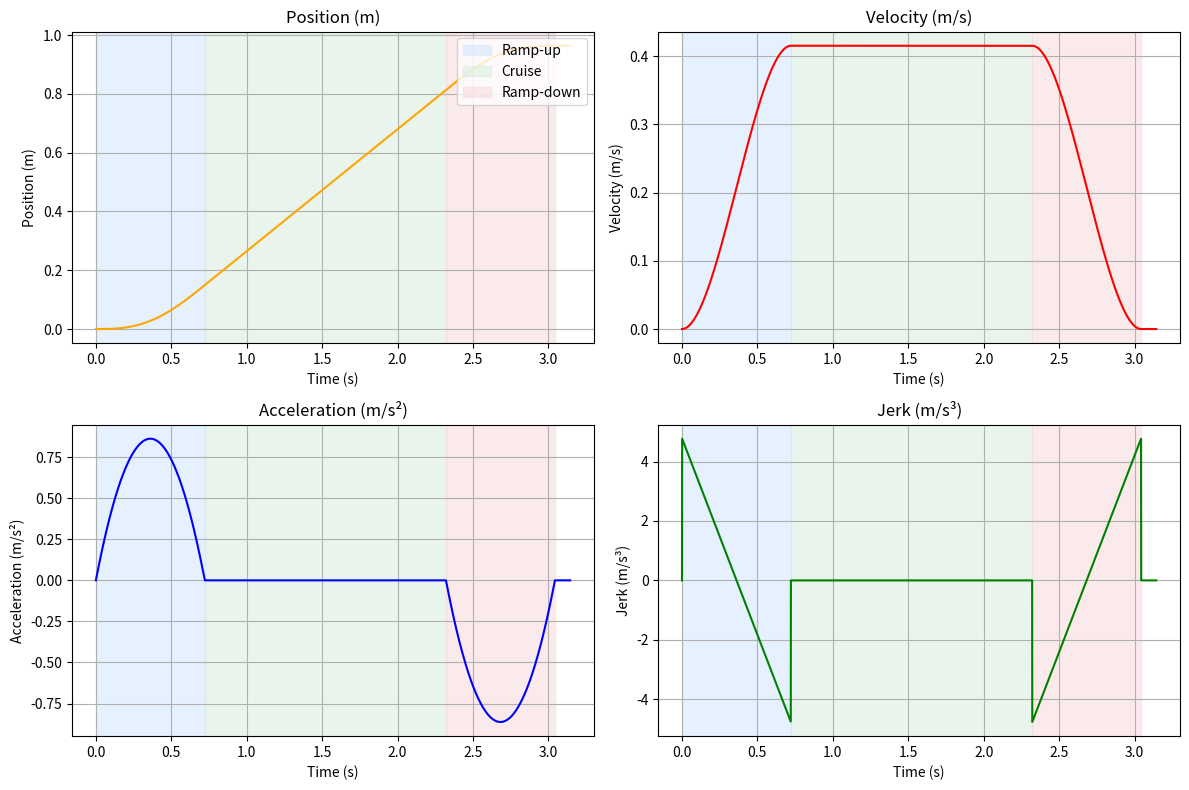
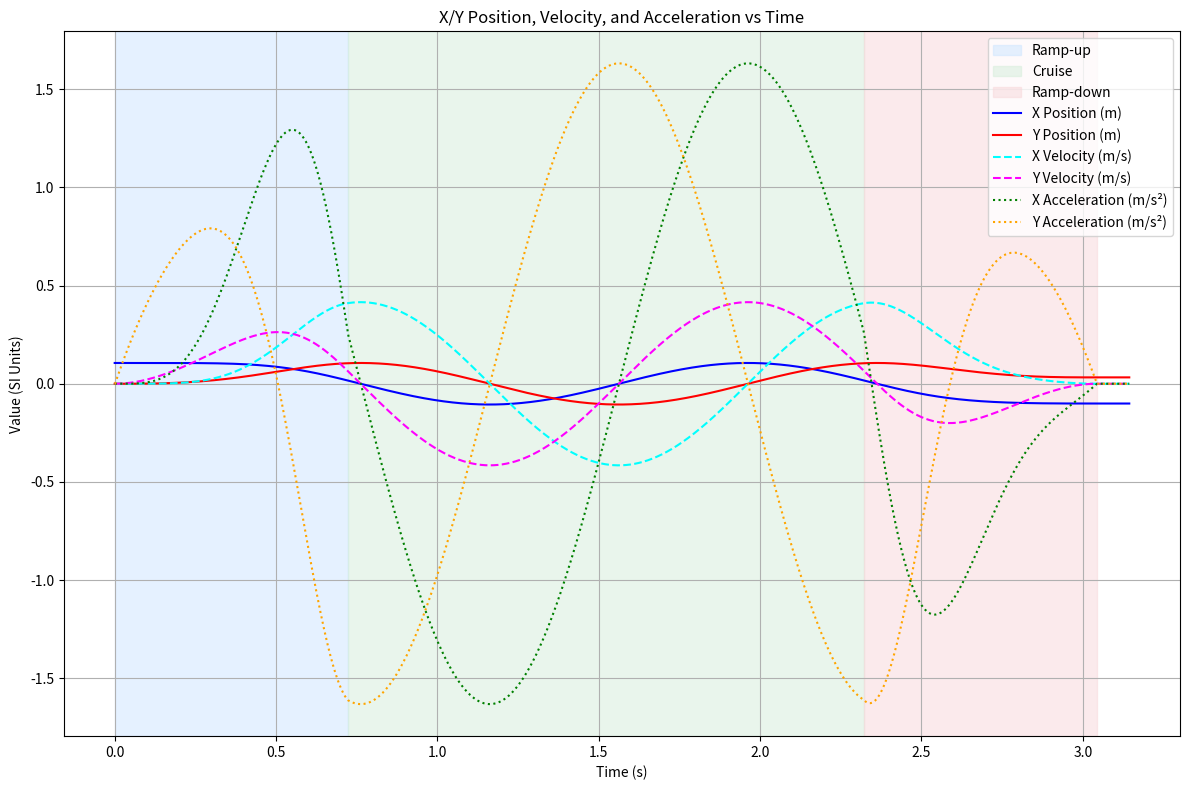

Python code for these plots, in order:
import numpy as np
import matplotlib.pyplot as plt

#PARAMETERS
PI = np.pi
ACCELERATION = 5      # m/s²  
VELOCITY = 1          # m/s
JERK = 100            # m/s³
RADIUS = 0.10577      # meters
EXPO = 0.05
PROJ = 32
CycleTime = EXPO * PROJ
parabolic_ratio = 2/3
dt = 0.001
num_rev = 1.0

def calculate_maximum_velocity(radius, CycleTime, jerk, accel, velocity):
    V_max = 2 * radius * PI / CycleTime  # m/s
    print(f"Maximum Velocity = {V_max:.6f} m/s")
    if velocity == 0:
        return jerk, accel, velocity
    scale = V_max / velocity
    J = jerk * scale**3
    A = accel * scale**2
    V = V_max
    print(f"Jerk = {J:.6f} m/s³, Acceleration = {A:.6f} m/s², Velocity = {V:.6f} m/s")
    return J, A, V

# Calculate scaled parameters for cruise phase
JERK_S, ACCELERATION_S, VELOCITY_S = calculate_maximum_velocity(
    RADIUS, CycleTime, JERK, ACCELERATION, VELOCITY
)

peak_vel = VELOCITY_S
peak_accel = ACCELERATION_S
peak_jerk = JERK_S
radius = RADIUS


# --- Ramping time and distance ---
ramp_time = peak_vel / (peak_accel * parabolic_ratio)
half_ramp_time = ramp_time / 2
ramp_distance = (peak_vel**2 / (2 * peak_accel * parabolic_ratio))  # meters

# --- Quadratic acceleration coefficients ---
b = peak_accel / (half_ramp_time - (half_ramp_time**2) / ramp_time)
a = -b / ramp_time

# --- Time arrays for each phase ---
cruise_distance = 2 * np.pi * radius  # meters (cruise phase only)
cruise_time = cruise_distance / peak_vel  # seconds

t_up = np.arange(0, ramp_time, dt)
t_cruise = np.arange(0, cruise_time, dt)
t_down = np.arange(0, ramp_time, dt)

# --- Ramp-up phase ---
accel_up = a * t_up**2 + b * t_up
vel_up = np.zeros_like(t_up)
pos_up = np.zeros_like(t_up)
for i in range(1, len(t_up)):
    vel_up[i] = vel_up[i-1] + accel_up[i-1] * dt
    pos_up[i] = pos_up[i-1] + vel_up[i-1] * dt
jerk_up = np.zeros_like(t_up)
jerk_up[1:] = (accel_up[1:] - accel_up[:-1]) / dt

# --- Cruise phase ---
accel_cruise = np.zeros_like(t_cruise)
vel_cruise = np.ones_like(t_cruise) * vel_up[-1]
pos_cruise = np.zeros_like(t_cruise)
pos_cruise[0] = pos_up[-1]
for i in range(1, len(t_cruise)):
    pos_cruise[i] = pos_cruise[i-1] + vel_cruise[i-1] * dt
jerk_cruise = np.zeros_like(t_cruise)

# --- Ramp-down phase (mirror of ramp-up) ---
accel_down = -accel_up[::-1]
vel_down = np.zeros_like(t_down)
pos_down = np.zeros_like(t_down)
vel_down[0] = vel_cruise[-1]
pos_down[0] = pos_cruise[-1]
for i in range(1, len(t_down)):
    vel_down[i] = vel_down[i-1] + accel_down[i-1] * dt
    pos_down[i] = pos_down[i-1] + vel_down[i-1] * dt
jerk_down = np.zeros_like(t_down)
jerk_down[1:] = (accel_down[1:] - accel_down[:-1]) / dt

# Remove the last point from t_up and t_cruise to avoid overlap
t = np.concatenate([
    t_up[:-1],
    t_cruise[:-1] + t_up[-1],
    t_down + t_up[-1] + t_cruise[-1]
])
accel = np.concatenate([accel_up[:-1], accel_cruise[:-1], accel_down])
vel = np.concatenate([vel_up[:-1], vel_cruise[:-1], vel_down])
pos = np.concatenate([pos_up[:-1], pos_cruise[:-1], pos_down])
jerk = np.concatenate([jerk_up[:-1], jerk_cruise[:-1], jerk_down])

# Add margin (e.g., 0.1s) after the last point
margin = 0.1  # seconds
t_margin = np.arange(t[-1] + dt, t[-1] + margin + dt, dt)
t = np.concatenate([t, t_margin])
accel = np.concatenate([accel, np.full_like(t_margin, 0)])
vel = np.concatenate([vel, np.full_like(t_margin, vel[-1])])
pos = np.concatenate([pos, np.full_like(t_margin, pos[-1])])
jerk = np.concatenate([jerk, np.zeros_like(t_margin)])

# --- Circular projection ---
degrees = np.degrees(pos / radius)
x_pos = radius * np.cos(np.radians(degrees))  # meters
y_pos = radius * np.sin(np.radians(degrees))  # meters
x_vel = vel * np.sin(np.radians(degrees))
y_vel = vel * np.cos(np.radians(degrees))
x_accel = np.zeros_like(x_vel)
x_accel[1:] = (x_vel[1:] - x_vel[:-1]) / dt
x_accel[0] = x_accel[1]  # or set to 0 or np.nan as appropriate
y_accel = np.zeros_like(y_vel)
y_accel[1:] = (y_vel[1:] - y_vel[:-1]) / dt
y_accel[0] = y_accel[1]  # or set to 0 or np.nan as appropriate

print(f"peak_accel = {peak_accel} m/s^2")
print(f"peak_vel = {peak_vel} m/s")
print(f"parabolic_ratio = {parabolic_ratio}")
print(f"dt = {dt} s")
print(f"radius = {radius} m")
print(f"num_rev = {num_rev}")
print(f"ramp_time = {ramp_time:.6f} s")
print(f"half_ramp_time = {half_ramp_time:.6f} s")
print(f"ramp_distance = {ramp_distance:.6f} m")
print(f"a (quadratic coefficient) = {a:.6f}")
print(f"b (linear coefficient) = {b:.6f}")

print("\nFirst 10 values:")
print("Time\tCirc Accel\tCirc Vel\tCirc Pos\tCirc Jerk\tDegrees\t\tX Pos (m)\tY Pos (m)\tX Vel (m/s)\tY Vel (m/s)\tX Accel\t\tY Accel")
for i in range(10):
    print(f"{t[i]:.3f}\t{accel[i]:.7f}\t{vel[i]:.7f}\t{pos[i]:.7f}\t{jerk[i]:.7f}\t"
          f"{degrees[i]:.7f}\t{x_pos[i]:.7f}\t{y_pos[i]:.7f}\t{x_vel[i]:.7f}\t{y_vel[i]:.7f}\t"
          f"{x_accel[i]:.7f}\t{y_accel[i]:.7f}")

# Define phase boundaries
t_rampup_end = ramp_time
t_cruise_end = ramp_time + cruise_time
t_rampdown_end = ramp_time + cruise_time + ramp_time

# --- Plotting motion profile: position, velocity, acceleration, jerk ---
fig2, axs2 = plt.subplots(2, 2, figsize=(12, 8))

for ax in axs2.flat:
    # Ramp-up: light blue
    ax.axvspan(0, t_rampup_end, color='#cce5ff', alpha=0.5, label='Ramp-up' if ax==axs2[0,0] else "")
    # Cruise: light green
    ax.axvspan(t_rampup_end, t_cruise_end, color='#d4edda', alpha=0.5, label='Cruise' if ax==axs2[0,0] else "")
    # Ramp-down: light red
    ax.axvspan(t_cruise_end, t_rampdown_end, color='#f8d7da', alpha=0.5, label='Ramp-down' if ax==axs2[0,0] else "")

axs2[0, 0].plot(t, pos, color='orange')
axs2[0, 0].set_title("Position (m)")
axs2[0, 0].set_xlabel("Time (s)")
axs2[0, 0].set_ylabel("Position (m)")
axs2[0, 0].grid(True)

axs2[0, 1].plot(t, vel, color='red')
axs2[0, 1].set_title("Velocity (m/s)")
axs2[0, 1].set_xlabel("Time (s)")
axs2[0, 1].set_ylabel("Velocity (m/s)")
axs2[0, 1].grid(True)

axs2[1, 0].plot(t, accel, color='blue')
axs2[1, 0].set_title("Acceleration (m/s²)")
axs2[1, 0].set_xlabel("Time (s)")
axs2[1, 0].set_ylabel("Acceleration (m/s²)")
axs2[1, 0].grid(True)

axs2[1, 1].plot(t, jerk, color='green')
axs2[1, 1].set_title("Jerk (m/s³)")
axs2[1, 1].set_xlabel("Time (s)")
axs2[1, 1].set_ylabel("Jerk (m/s³)")
axs2[1, 1].grid(True)

# Add legend for phase backgrounds
handles, labels = axs2[0,0].get_legend_handles_labels()
if handles:
    axs2[0,0].legend(loc="upper right")

plt.tight_layout()
plt.show()

# --- Plotting all X/Y position, velocity, acceleration on the same plot ---
plt.figure(figsize=(12, 8))

# Backgrounds for phases
plt.axvspan(0, t_rampup_end, color='#cce5ff', alpha=0.5, label='Ramp-up')
plt.axvspan(t_rampup_end, t_cruise_end, color='#d4edda', alpha=0.5, label='Cruise')
plt.axvspan(t_cruise_end, t_rampdown_end, color='#f8d7da', alpha=0.5, label='Ramp-down')

plt.plot(t, x_pos, label="X Position (m)", color='blue')
plt.plot(t, y_pos, label="Y Position (m)", color='red')
plt.plot(t, x_vel, label="X Velocity (m/s)", color='cyan', linestyle='--')
plt.plot(t, y_vel, label="Y Velocity (m/s)", color='magenta', linestyle='--')
plt.plot(t, x_accel, label="X Acceleration (m/s²)", color='green', linestyle=':')
plt.plot(t, y_accel, label="Y Acceleration (m/s²)", color='orange', linestyle=':')

plt.title("X/Y Position, Velocity, and Acceleration vs Time")
plt.xlabel("Time (s)")
plt.ylabel("Value (SI Units)")
plt.legend()
plt.grid(True)
plt.tight_layout()
plt.show()